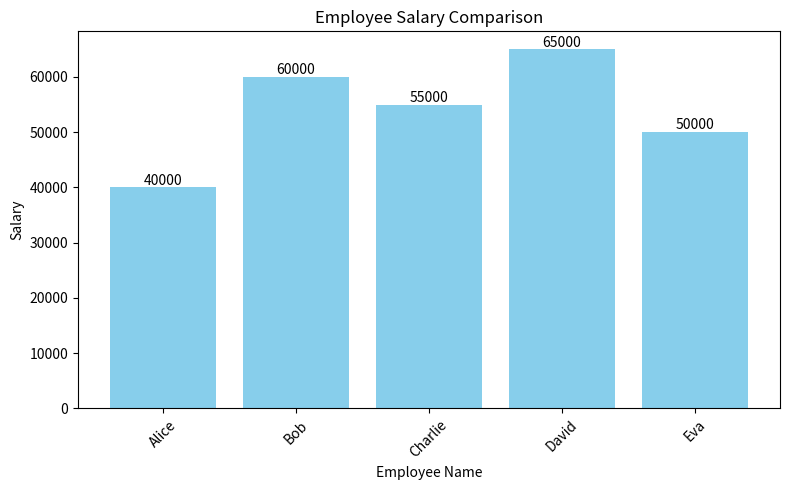

The script that saved this image:
import pandas as pd
import matplotlib.pyplot as plt

# Step 1: Create employee data
data = {
    "Employee_ID": [101, 102, 103, 104, 105],
    "Name": ["Alice", "Bob", "Charlie", "David", "Eva"],
    "Department": ["HR", "IT", "Finance", "IT", "Marketing"],
    "Salary": [40000, 60000, 55000, 65000, 50000]
}

df = pd.DataFrame(data)

# Step 2: Save to CSV
csv_file = "employees.csv"
df.to_csv(csv_file, index=False)
print(f"\nCSV file '{csv_file}' created successfully!\n")

# Step 3: Display table output
print("Employee Data Table:\n")
print(df.to_string(index=False))  # clean table format

# Step 4: Plot graph (Salary comparison)
plt.figure(figsize=(8, 5))
plt.bar(df["Name"], df["Salary"], color="skyblue")

plt.title("Employee Salary Comparison")
plt.xlabel("Employee Name")
plt.ylabel("Salary")
plt.xticks(rotation=45)

# Show values on top of bars
for i, salary in enumerate(df["Salary"]):
    plt.text(i, salary + 500, str(salary), ha='center')

plt.tight_layout()
plt.show()
